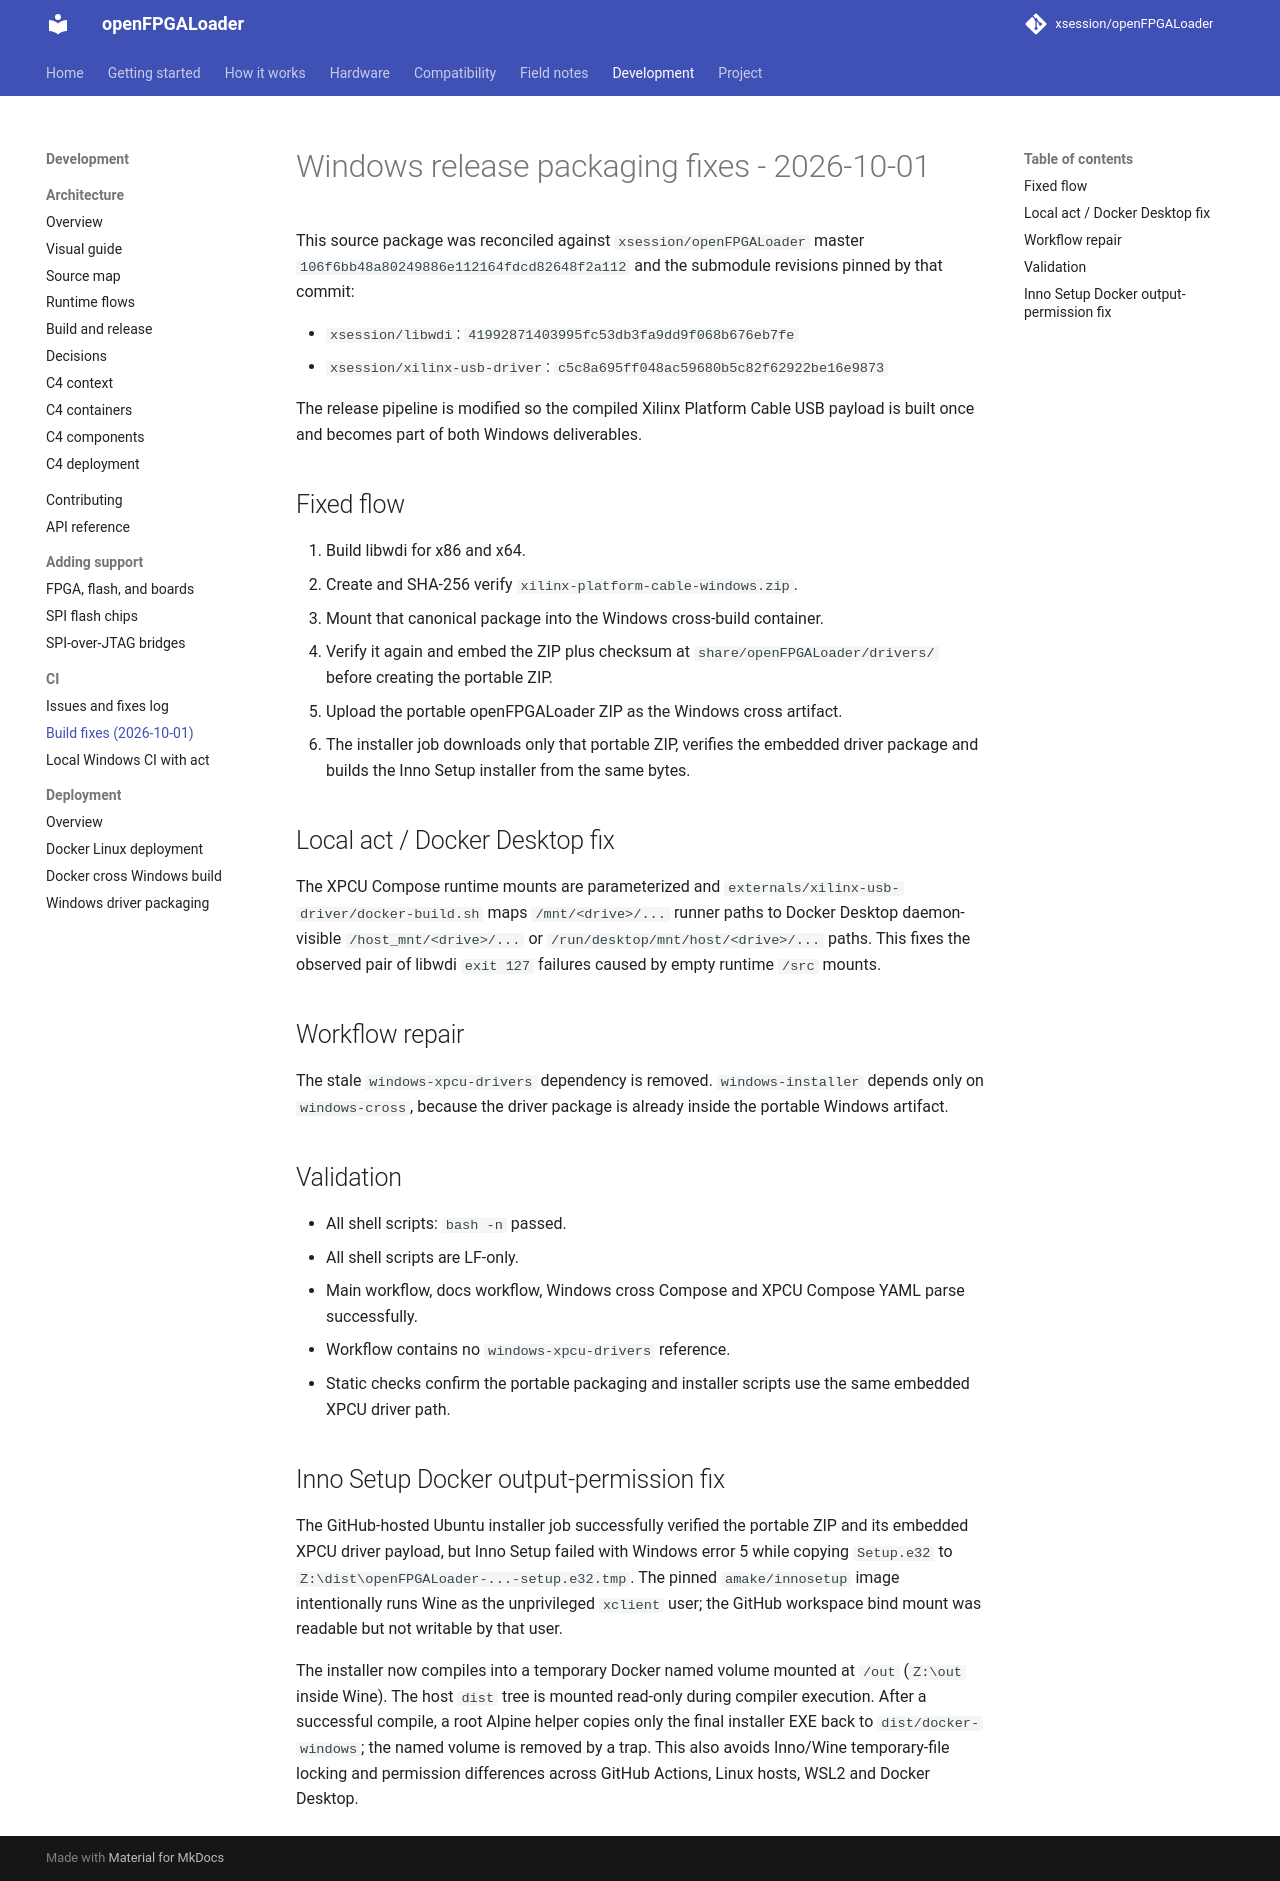

repository: xsession/openFPGALoader · page: development/ci/build-fixes-2026-10-01/index.html · generator: mkdocs

# Windows release packaging fixes - 2026-10-01

This source package was reconciled against `xsession/openFPGALoader` master
`106f6bb48a80249886e112164fdcd82648f2a112` and the submodule revisions pinned
by that commit:

- `xsession/libwdi`: `41992871403995fc53db3fa9dd9f068b676eb7fe`
- `xsession/xilinx-usb-driver`: `c5c8a695ff048ac59680b5c82f62922be16e9873`

The release pipeline is modified so the compiled Xilinx Platform Cable USB
payload is built once and becomes part of both Windows deliverables.

## Fixed flow

1. Build libwdi for x86 and x64.
2. Create and SHA-256 verify `xilinx-platform-cable-windows.zip`.
3. Mount that canonical package into the Windows cross-build container.
4. Verify it again and embed the ZIP plus checksum at
   `share/openFPGALoader/drivers/` before creating the portable ZIP.
5. Upload the portable openFPGALoader ZIP as the Windows cross artifact.
6. The installer job downloads only that portable ZIP, verifies the embedded
   driver package and builds the Inno Setup installer from the same bytes.

## Local act / Docker Desktop fix

The XPCU Compose runtime mounts are parameterized and
`externals/xilinx-usb-driver/docker-build.sh` maps `/mnt/<drive>/...` runner
paths to Docker Desktop daemon-visible `/host_mnt/<drive>/...` or
`/run/desktop/mnt/host/<drive>/...` paths. This fixes the observed pair of
libwdi `exit 127` failures caused by empty runtime `/src` mounts.

## Workflow repair

The stale `windows-xpcu-drivers` dependency is removed. `windows-installer`
depends only on `windows-cross`, because the driver package is already inside
the portable Windows artifact.

## Validation

- All shell scripts: `bash -n` passed.
- All shell scripts are LF-only.
- Main workflow, docs workflow, Windows cross Compose and XPCU Compose YAML
  parse successfully.
- Workflow contains no `windows-xpcu-drivers` reference.
- Static checks confirm the portable packaging and installer scripts use the
  same embedded XPCU driver path.

## Inno Setup Docker output-permission fix

The GitHub-hosted Ubuntu installer job successfully verified the portable ZIP and
its embedded XPCU driver payload, but Inno Setup failed with Windows error 5 while
copying `Setup.e32` to `Z:\dist\openFPGALoader-...-setup.e32.tmp`. The pinned
`amake/innosetup` image intentionally runs Wine as the unprivileged `xclient` user;
the GitHub workspace bind mount was readable but not writable by that user.

The installer now compiles into a temporary Docker named volume mounted at `/out`
(`Z:\out` inside Wine). The host `dist` tree is mounted read-only during compiler
execution. After a successful compile, a root Alpine helper copies only the final
installer EXE back to `dist/docker-windows`; the named volume is removed by a trap.
This also avoids Inno/Wine temporary-file locking and permission differences across
GitHub Actions, Linux hosts, WSL2 and Docker Desktop.
